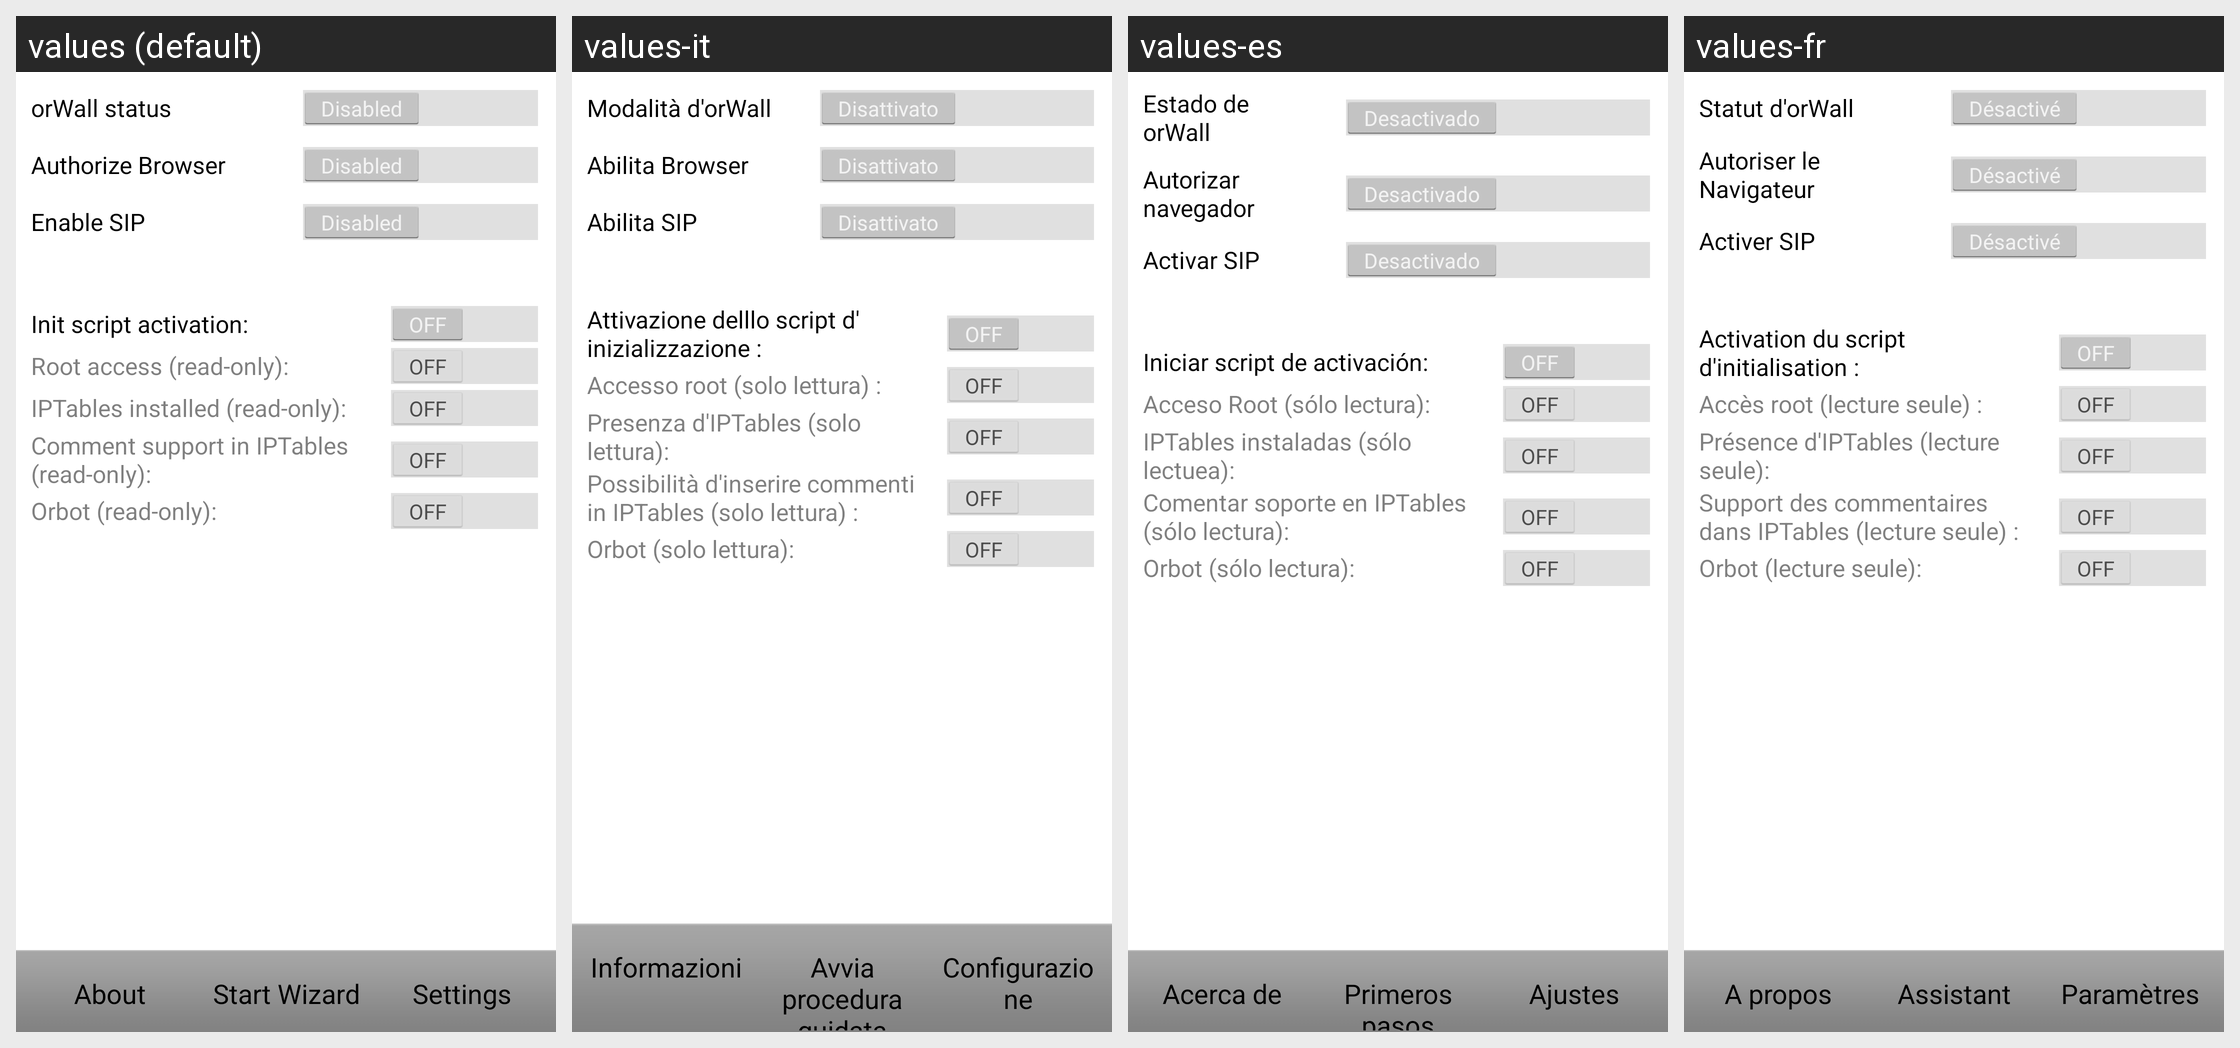

Strings drawn on this Android screen and how each of the app's shown locales translates them:
Android screen res/layout/fragment_tabbed_home.xml rendered under 4 locales, left to right: values (default), values-it, values-es, values-fr. Device: Nexus 5 (rendered at 1080×1920; each locale shown at half size, 540×960, under a caption strip naming it); theme AppTheme.
Other locales in the repository, not shown: values-de.
Strings drawn on this screen, with the default value and each locale's value (text and hints the layout hard-codes, and strings that could not be matched under every locale, appear in the picture but are not listed):

home_enable_orwall
  values: orWall status
  values-it: Modalità d'orWall
  values-es: Estado de orWall
  values-fr: Statut d'orWall

switch_browser
  values: Authorize Browser
  values-it: Abilita Browser
  values-es: Autorizar navegador
  values-fr: Autoriser le Navigateur

switch_sip
  values: Enable SIP
  values-it: Abilita SIP
  values-es: Activar SIP
  values-fr: Activer SIP

wizard_init_script_text
  values: Init script activation:
  values-it: Attivazione delllo script d' inizializzazione :
  values-es: Iniciar script de activación:
  values-fr: Activation du script d'initialisation :

wizard_init_root_text
  values: Root access (read-only):
  values-it: Accesso root (solo lettura) :
  values-es: Acceso Root (sólo lectura):
  values-fr: Accès root (lecture seule) :

wizard_init_iptables_text
  values: IPTables installed (read-only):
  values-it: Presenza d'IPTables (solo lettura):
  values-es: IPTables instaladas (sólo lectuea):
  values-fr: Présence d'IPTables (lecture seule):

wizard_init_ipt_comments_text
  values: Comment support in IPTables (read-only):
  values-it: Possibilità d'inserire commenti in IPTables (solo lettura) :
  values-es: Comentar soporte en IPTables (sólo lectura):
  values-fr: Support des commentaires dans IPTables (lecture seule) :

wizard_orbot_status_text
  values: Orbot (read-only):
  values-it: Orbot (solo lettura):
  values-es: Orbot (sólo lectura):
  values-fr: Orbot (lecture seule):

button_about
  values: About
  values-it: Informazioni
  values-es: Acerca de
  values-fr: A propos

start_wizard
  values: Start Wizard
  values-it: Avvia procedura guidata
  values-es: Primeros pasos
  values-fr: Assistant

button_settings
  values: Settings
  values-it: Configurazione
  values-es: Ajustes
  values-fr: Paramètres
